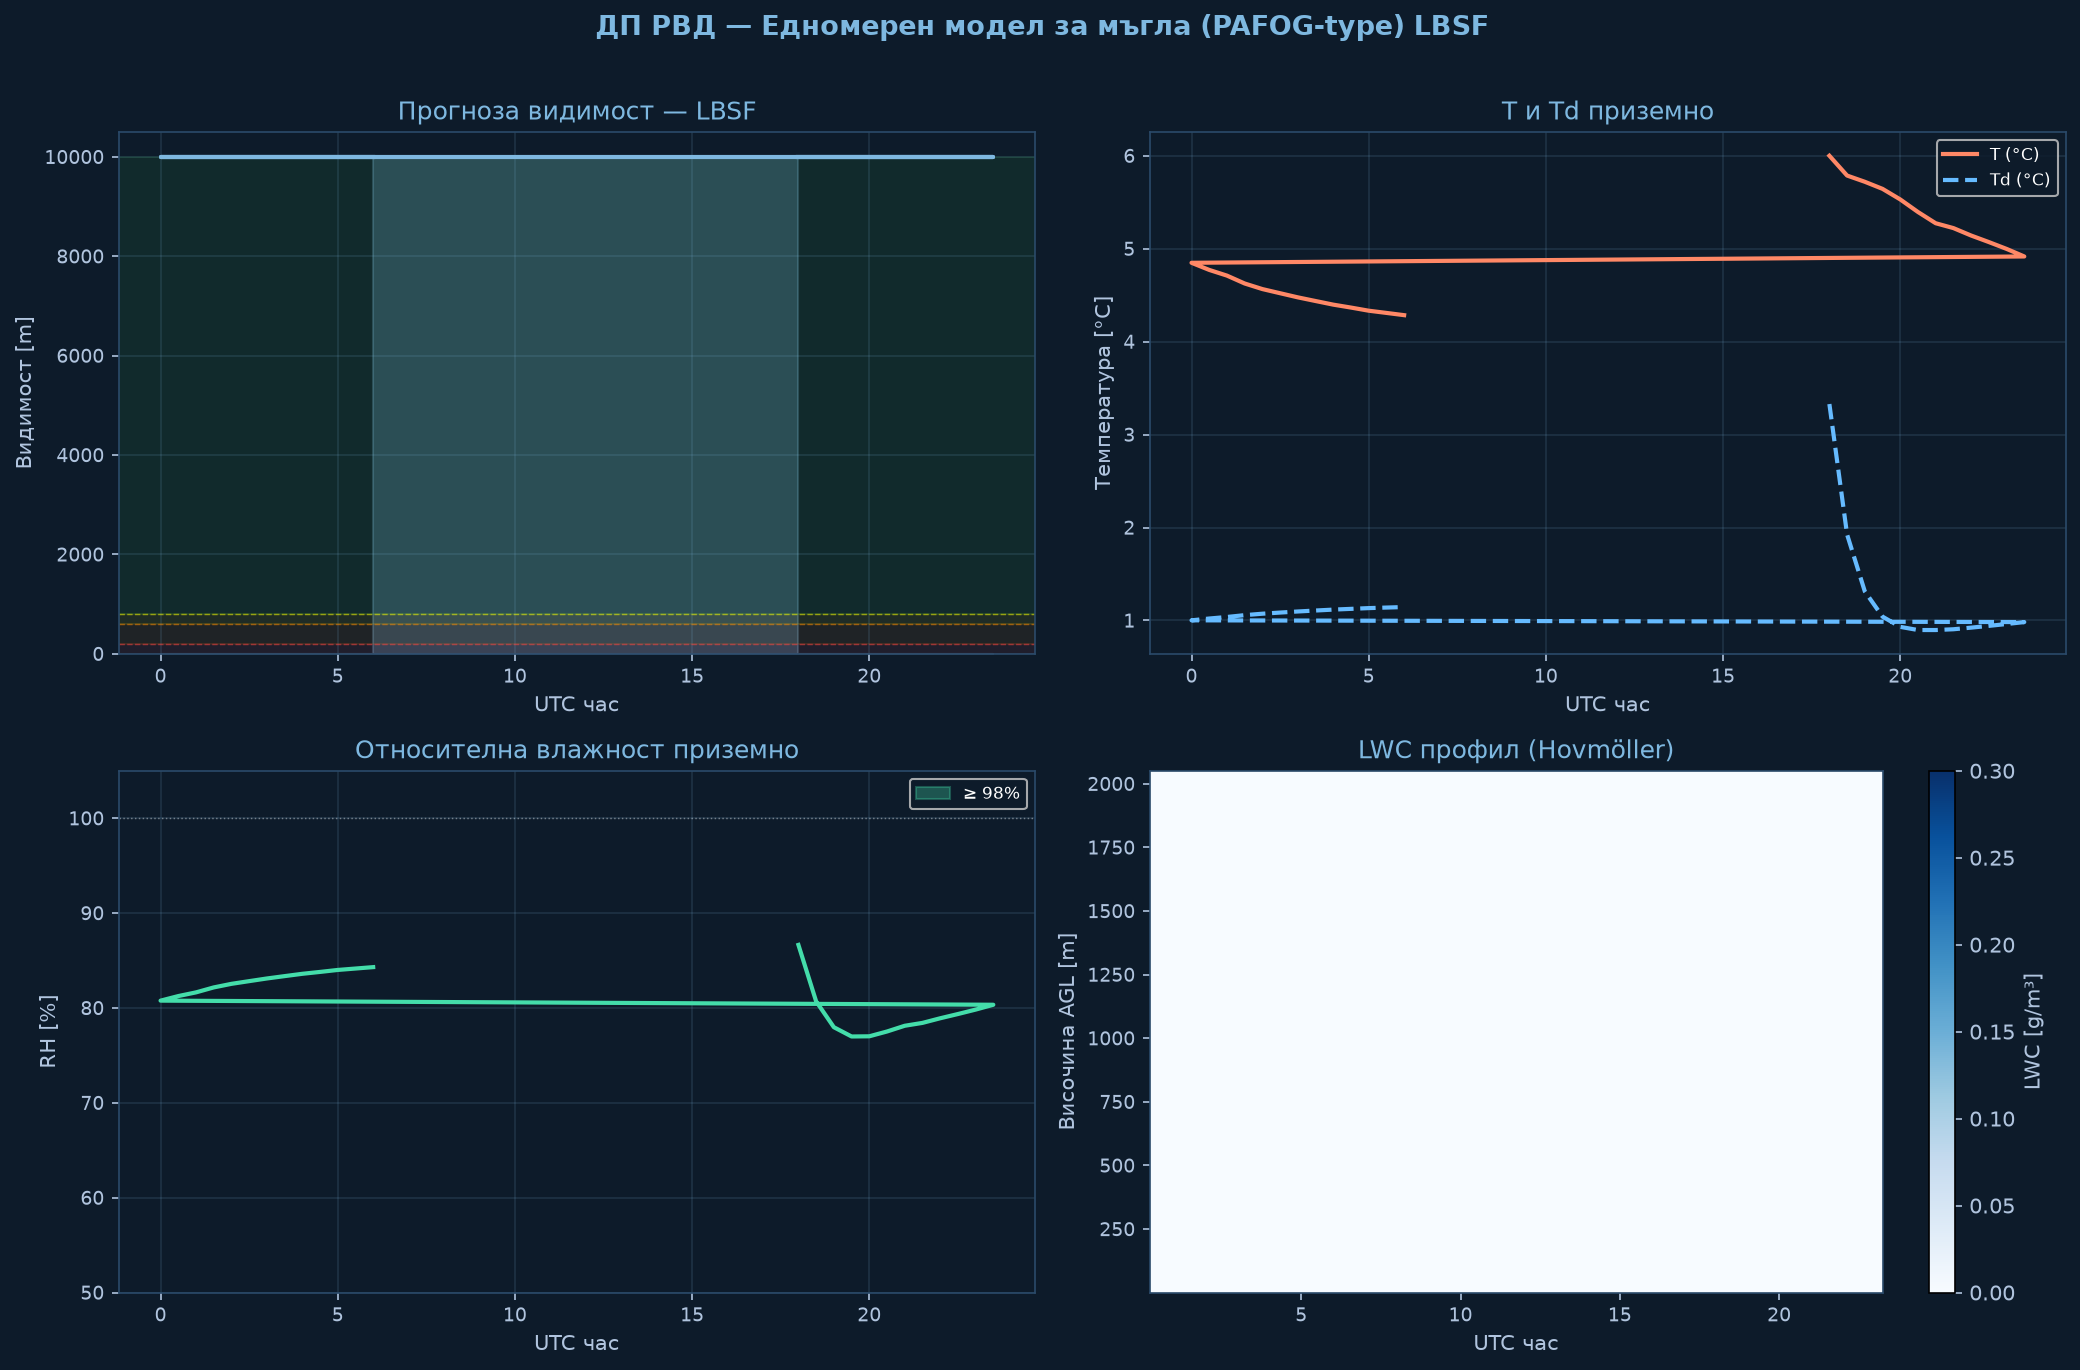

The data file committed next to this chart (first rows):
time_h, hour_utc, T_sfc_C, RH_sfc_pct, LWC_sfc_gm3, VIS_sfc_m, CAT
0.0, 18.0, 6.0, 86.6, 0.0, 10000, VFR
0.5, 18.5, 5.79, 80.7, 0.0, 10000, VFR
1.0, 19.0, 5.72, 78.0, 0.0, 10000, VFR
1.5, 19.5, 5.64, 77.0, 0.0, 10000, VFR
2.0, 20.0, 5.53, 77.0, 0.0, 10000, VFR
2.5, 20.5, 5.39, 77.5, 0.0, 10000, VFR
3.0, 21.0, 5.27, 78.1, 0.0, 10000, VFR
3.5, 21.5, 5.22, 78.4, 0.0, 10000, VFR
4.0, 22.0, 5.14, 78.9, 0.0, 10000, VFR
4.5, 22.5, 5.07, 79.4, 0.0, 10000, VFR
5.0, 23.0, 5.0, 79.8, 0.0, 10000, VFR
5.5, 23.5, 4.92, 80.3, 0.0, 10000, VFR
6.0, 0.0, 4.85, 80.8, 0.0, 10000, VFR
6.5, 0.5, 4.77, 81.2, 0.0, 10000, VFR
7.0, 1.0, 4.71, 81.6, 0.0, 10000, VFR
7.5, 1.5, 4.63, 82.2, 0.0, 10000, VFR
8.0, 2.0, 4.57, 82.5, 0.0, 10000, VFR
8.5, 2.5, 4.52, 82.8, 0.0, 10000, VFR
9.0, 3.0, 4.48, 83.1, 0.0, 10000, VFR
9.5, 3.5, 4.44, 83.4, 0.0, 10000, VFR
10.0, 4.0, 4.4, 83.6, 0.0, 10000, VFR
10.5, 4.5, 4.37, 83.8, 0.0, 10000, VFR
11.0, 5.0, 4.33, 84.0, 0.0, 10000, VFR
11.5, 5.5, 4.31, 84.2, 0.0, 10000, VFR
12.0, 6.0, 4.28, 84.3, 0.0, 10000, VFR
